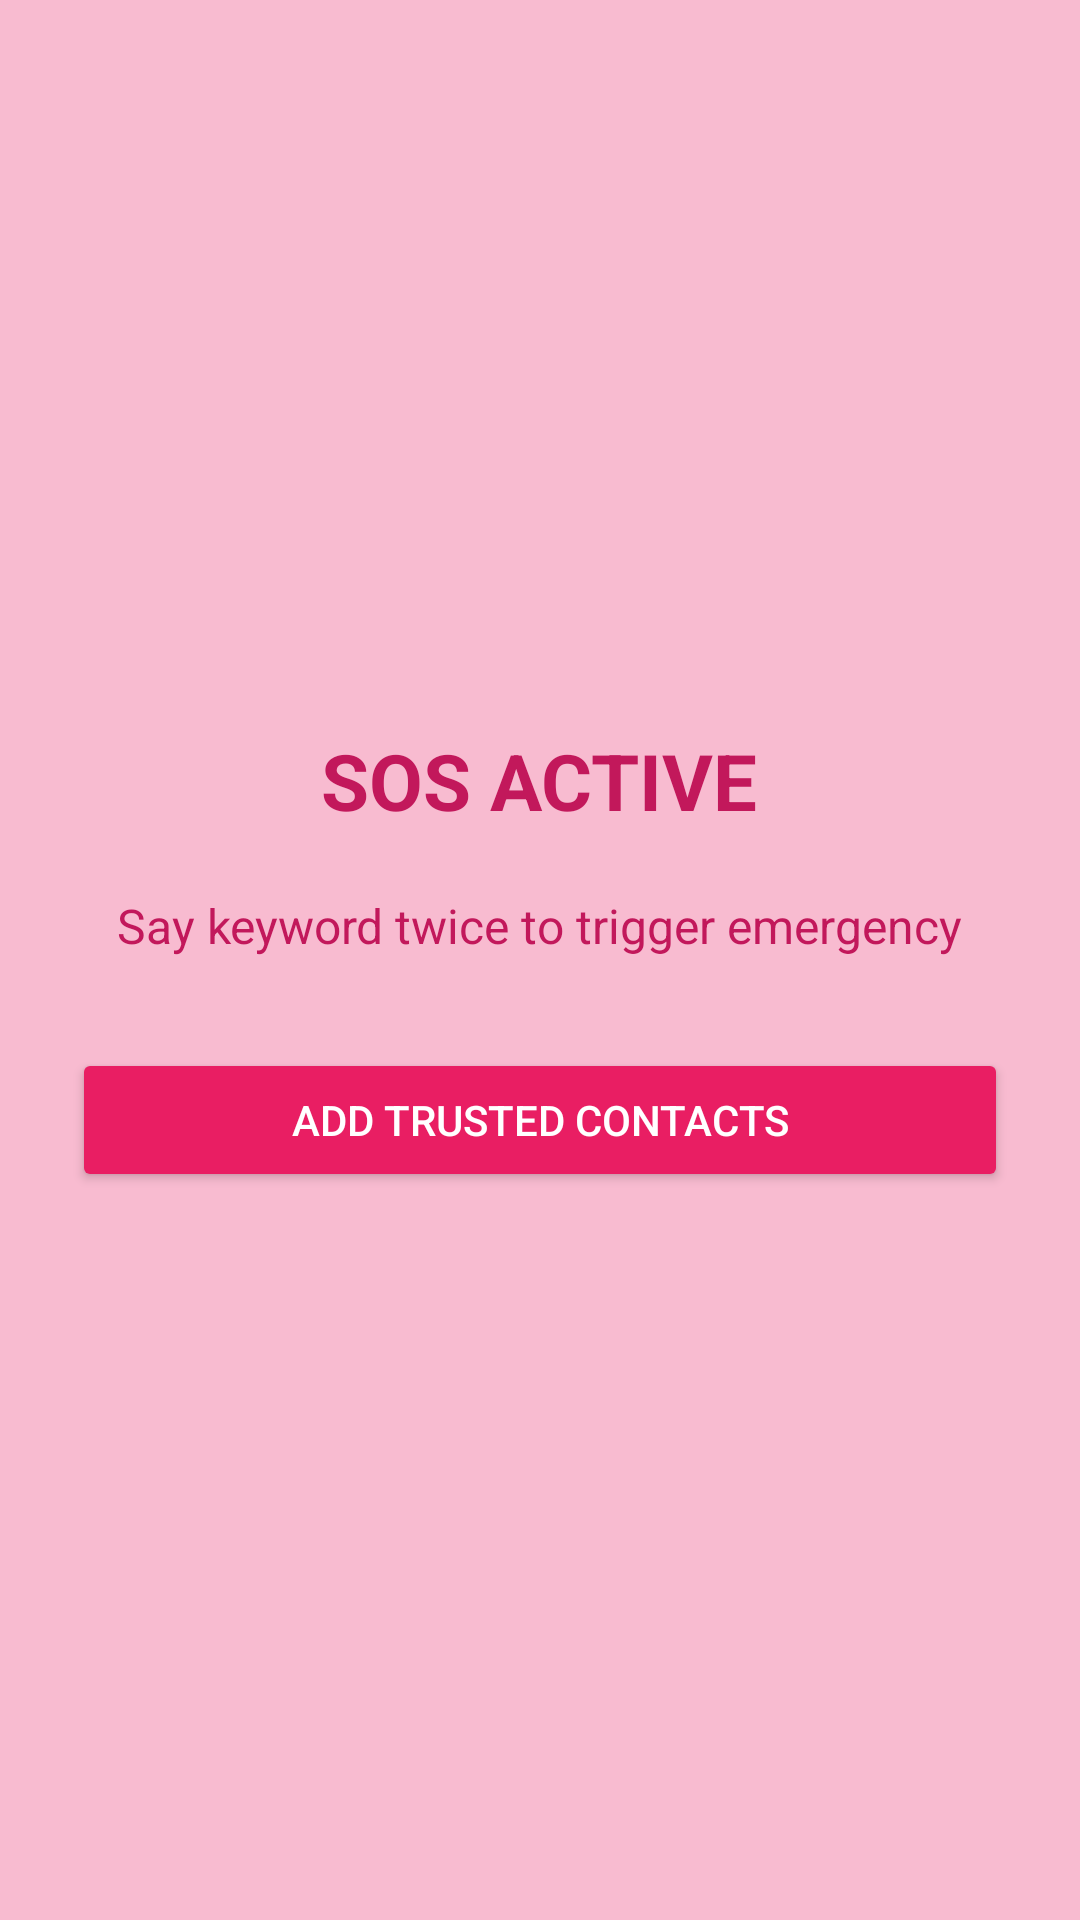

Write the Android layout XML for this screen, with the resource values it uses.
<!-- AndroidManifest.xml: application theme Theme.AbhayaSOS -->
<!-- res/layout/activity_dashboard.xml -->
<LinearLayout xmlns:android="http://schemas.android.com/apk/res/android"
    android:orientation="vertical"
    android:gravity="center"
    android:background="@color/pinkLight"
    android:padding="24dp"
    android:layout_width="match_parent"
    android:layout_height="match_parent">

    <TextView
        android:text="SOS ACTIVE"
        android:textSize="26sp"
        android:textStyle="bold"
        android:textColor="@color/pinkDark"
        android:layout_marginBottom="20dp"
        android:layout_width="wrap_content"
        android:layout_height="wrap_content"/>

    <TextView
        android:text="Say keyword twice to trigger emergency"
        android:textSize="16sp"
        android:textColor="@color/pinkDark"
        android:layout_marginBottom="30dp"
        android:layout_width="wrap_content"
        android:layout_height="wrap_content"/>

    <Button
        android:text="ADD TRUSTED CONTACTS"
        android:backgroundTint="@color/pinkPrimary"
        android:textColor="@color/white"
        android:layout_width="match_parent"
        android:layout_height="wrap_content"/>
</LinearLayout>
<!-- resources referenced by this layout -->
<resources>
  <color name="pinkDark">#C2185B</color>
  <color name="pinkLight">#F8BBD0</color>
  <color name="pinkPrimary">#E91E63</color>
  <color name="white">#FFFFFF</color>
  <style name="Theme.AbhayaSOS" parent="Theme.Material3.DayNight.NoActionBar">
  
  
      
          <item name="colorPrimary">@color/pink</item>
          <item name="colorSecondary">@color/pink_dark</item>
  
          
  
  
  
          
  
  
      </style>
  <color name="pink">#E91E63</color>
  <color name="pink_dark">#C2185B</color>
</resources>
